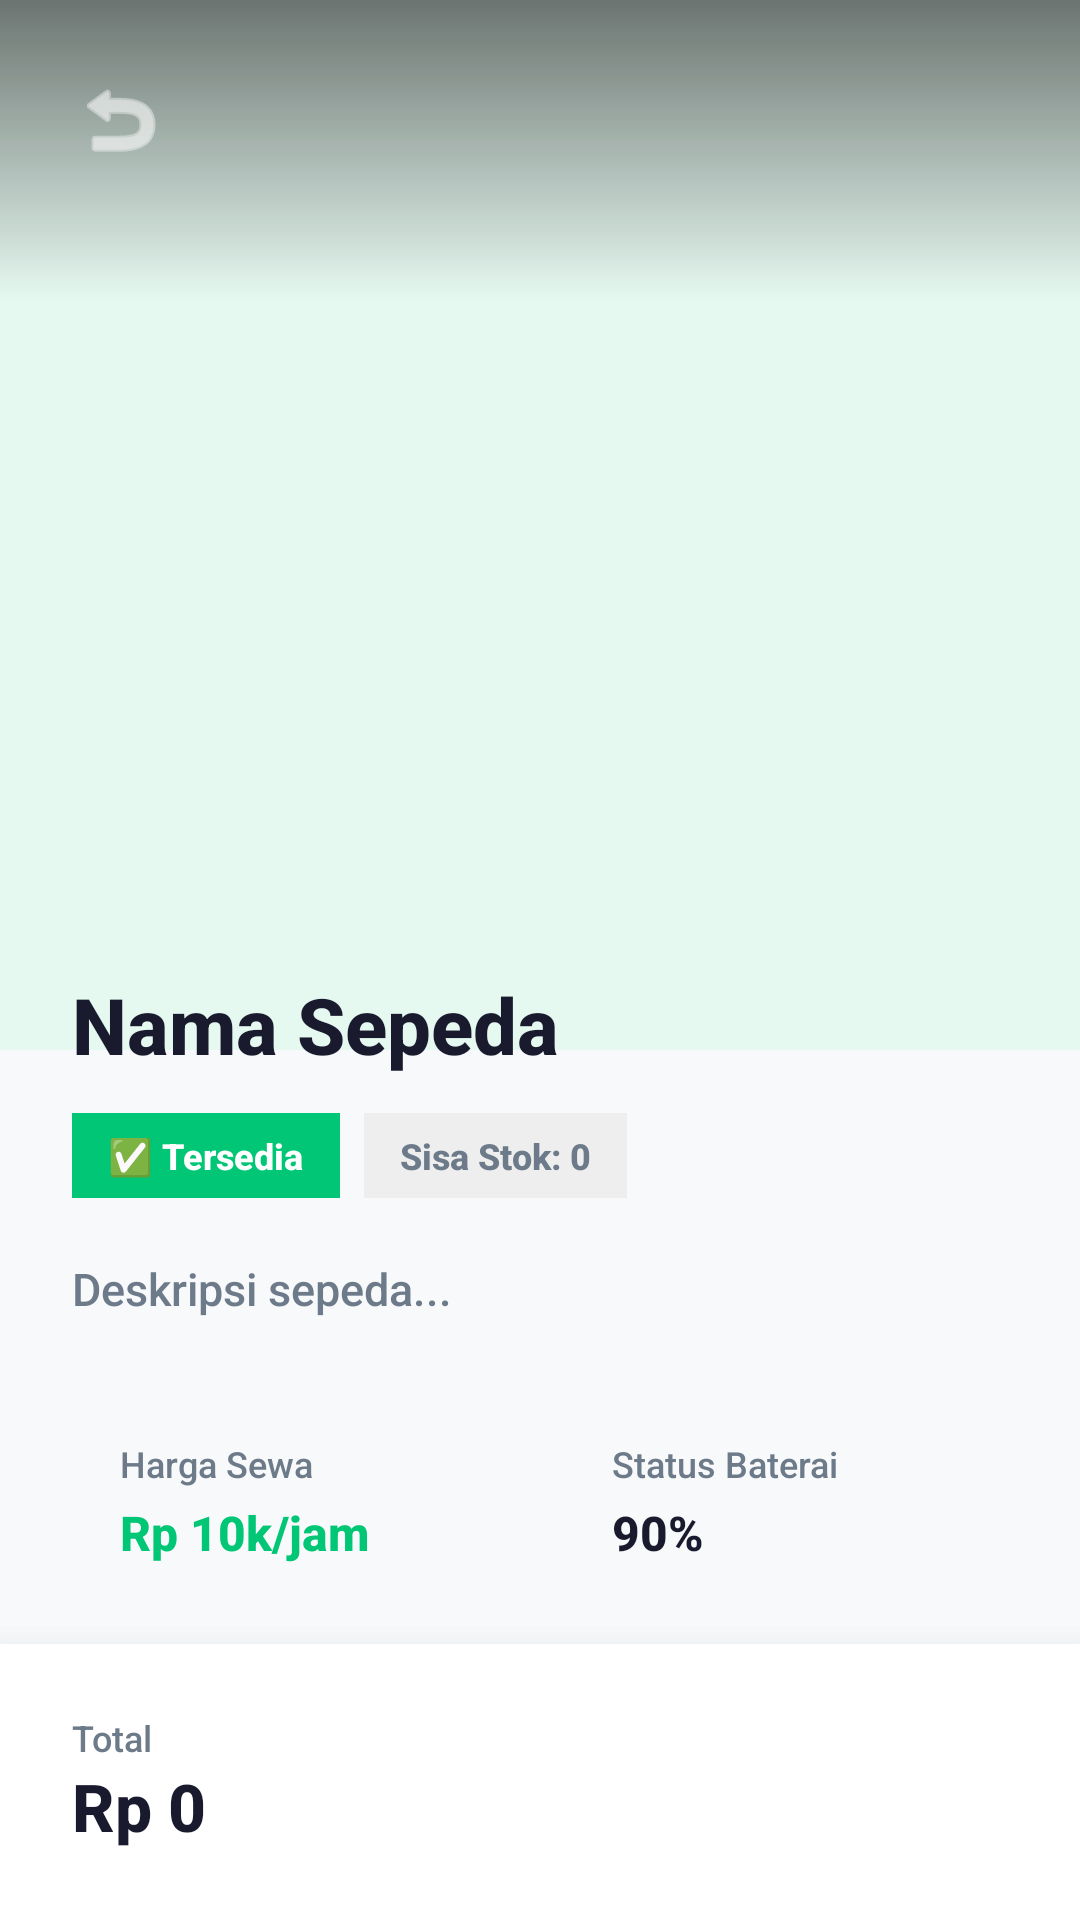

Produce the Android XML layout that renders to this screen, including the resource entries it uses.
<!-- AndroidManifest.xml: application theme Theme.Gowesin -->
<!-- res/layout/activity_bike_detail.xml -->
<?xml version="1.0" encoding="utf-8"?>
<androidx.coordinatorlayout.widget.CoordinatorLayout
    xmlns:android="http://schemas.android.com/apk/res/android"
    xmlns:app="http://schemas.android.com/apk/res-auto"
    android:layout_width="match_parent"
    android:layout_height="match_parent"
    android:background="@color/background">

    
    <ImageView
        android:id="@+id/ivBikeDetail"
        android:layout_width="match_parent"
        android:layout_height="350dp"
        android:scaleType="centerCrop"
        android:background="@color/pastel_green_light"
        app:layout_behavior="@string/appbar_scrolling_view_behavior" />

    
    <View
        android:layout_width="match_parent"
        android:layout_height="100dp"
        android:background="@drawable/gradient_top_dark" />

    
    <ImageButton
        android:id="@+id/btnBack"
        android:layout_width="48dp"
        android:layout_height="48dp"
        android:layout_margin="16dp"
        android:background="?attr/selectableItemBackgroundBorderless"
        android:src="@android:drawable/ic_menu_revert"
        android:tint="@color/white"
        android:padding="8dp" />

    
    <androidx.core.widget.NestedScrollView
        android:layout_width="match_parent"
        android:layout_height="match_parent"
        android:layout_marginTop="300dp"
        android:background="@drawable/bg_bottom_sheet"
        android:clipToPadding="false"
        android:paddingBottom="100dp">

        <LinearLayout
            android:layout_width="match_parent"
            android:layout_height="wrap_content"
            android:orientation="vertical"
            android:padding="24dp">

            
            <LinearLayout
                android:layout_width="match_parent"
                android:layout_height="wrap_content"
                android:orientation="horizontal"
                android:gravity="center_vertical">

                <TextView
                    android:id="@+id/tvBikeNameDetail"
                    android:layout_width="0dp"
                    android:layout_height="wrap_content"
                    android:layout_weight="1"
                    android:text="Nama Sepeda"
                    android:textSize="26sp"
                    android:textStyle="bold"
                    android:textColor="@color/text_primary" />

            </LinearLayout>

            
            <LinearLayout
                android:layout_width="match_parent"
                android:layout_height="wrap_content"
                android:orientation="horizontal"
                android:layout_marginTop="12dp">

                <TextView
                    android:id="@+id/tvStatusDetail"
                    android:layout_width="wrap_content"
                    android:layout_height="wrap_content"
                    android:text="✅ Tersedia"
                    android:textSize="12sp"
                    android:textColor="@color/white"
                    android:background="@color/success"
                    android:paddingHorizontal="12dp"
                    android:paddingVertical="6dp"
                    android:textStyle="bold" />

                <TextView
                    android:id="@+id/tvStockDetail"
                    android:layout_width="wrap_content"
                    android:layout_height="wrap_content"
                    android:text="Sisa Stok: 0"
                    android:textSize="12sp"
                    android:textStyle="bold"
                    android:textColor="@color/text_secondary"
                    android:background="@color/divider"
                    android:paddingHorizontal="12dp"
                    android:paddingVertical="6dp"
                    android:layout_marginStart="8dp" />
            </LinearLayout>

            <TextView
                android:id="@+id/tvBikeDesc"
                android:layout_width="match_parent"
                android:layout_height="wrap_content"
                android:text="Deskripsi sepeda..."
                android:textColor="@color/text_secondary"
                android:textSize="15sp"
                android:layout_marginTop="20dp"
                android:lineSpacingExtra="6dp" />

            
            <LinearLayout
                android:layout_width="match_parent"
                android:layout_height="wrap_content"
                android:orientation="horizontal"
                android:layout_marginTop="24dp">

                <LinearLayout
                    android:layout_width="0dp"
                    android:layout_height="wrap_content"
                    android:layout_weight="1"
                    android:orientation="vertical"
                    android:background="@color/background"
                    android:padding="16dp"
                    android:layout_marginEnd="8dp">
                    <TextView
                        android:layout_width="wrap_content"
                        android:layout_height="wrap_content"
                        android:text="Harga Sewa"
                        android:textSize="12sp"
                        android:textColor="@color/text_secondary" />
                    <TextView
                        android:id="@+id/tvPriceDetail"
                        android:layout_width="wrap_content"
                        android:layout_height="wrap_content"
                        android:text="Rp 10k/jam"
                        android:textSize="16sp"
                        android:textStyle="bold"
                        android:textColor="@color/primary"
                        android:layout_marginTop="4dp" />
                </LinearLayout>

                <LinearLayout
                    android:layout_width="0dp"
                    android:layout_height="wrap_content"
                    android:layout_weight="1"
                    android:orientation="vertical"
                    android:background="@color/background"
                    android:padding="16dp"
                    android:layout_marginStart="8dp">
                    <TextView
                        android:layout_width="wrap_content"
                        android:layout_height="wrap_content"
                        android:text="Status Baterai"
                        android:textSize="12sp"
                        android:textColor="@color/text_secondary" />
                    <TextView
                        android:id="@+id/tvBatteryDetail"
                        android:layout_width="wrap_content"
                        android:layout_height="wrap_content"
                        android:text="90%"
                        android:textSize="16sp"
                        android:textStyle="bold"
                        android:textColor="@color/text_primary"
                        android:layout_marginTop="4dp" />
                </LinearLayout>
            </LinearLayout>

            
            <TextView
                android:layout_width="wrap_content"
                android:layout_height="wrap_content"
                android:text="Detail Sewa"
                android:textSize="18sp"
                android:textStyle="bold"
                android:textColor="@color/text_primary"
                android:layout_marginTop="32dp"
                android:layout_marginBottom="16dp" />

            <com.google.android.material.textfield.TextInputLayout
                android:layout_width="match_parent"
                android:layout_height="wrap_content"
                android:hint="Durasi (Jam)"
                style="@style/PastelInput"
                app:suffixText="Jam">

                <com.google.android.material.textfield.TextInputEditText
                    android:id="@+id/etDuration"
                    android:layout_width="match_parent"
                    android:layout_height="wrap_content"
                    android:inputType="numberDecimal" />
            </com.google.android.material.textfield.TextInputLayout>

            <TextView
                android:layout_width="wrap_content"
                android:layout_height="wrap_content"
                android:text="Metode Pembayaran"
                android:textSize="13sp"
                android:textColor="@color/text_secondary"
                android:layout_marginTop="16dp"
                android:layout_marginBottom="8dp" />

            <Spinner
                android:id="@+id/spPayment"
                android:layout_width="match_parent"
                android:layout_height="48dp"
                android:background="@color/background"
                android:paddingHorizontal="12dp"
                android:entries="@array/payment_methods" />
                
            <View
                android:layout_width="match_parent"
                android:layout_height="50dp" />

        </LinearLayout>
    </androidx.core.widget.NestedScrollView>

    
    <LinearLayout
        android:layout_width="match_parent"
        android:layout_height="wrap_content"
        android:layout_gravity="bottom"
        android:background="@color/white"
        android:orientation="horizontal"
        android:gravity="center_vertical"
        android:paddingHorizontal="24dp"
        android:paddingVertical="16dp"
        android:elevation="16dp">

        <LinearLayout
            android:layout_width="0dp"
            android:layout_height="wrap_content"
            android:layout_weight="1"
            android:orientation="vertical">
            <TextView
                android:layout_width="wrap_content"
                android:layout_height="wrap_content"
                android:text="Total"
                android:textSize="12sp"
                android:textColor="@color/text_secondary" />
            <TextView
                android:id="@+id/tvTotalPrice"
                android:layout_width="wrap_content"
                android:layout_height="wrap_content"
                android:text="Rp 0"
                android:textSize="22sp"
                android:textStyle="bold"
                android:textColor="@color/text_primary" />
        </LinearLayout>

        <Button
            android:id="@+id/btnRent"
            android:layout_width="160dp"
            android:layout_height="60dp"
            android:text="Sewa"
            android:textSize="16sp"
            android:textStyle="bold"
            style="@style/PastelButton" />
    </LinearLayout>

</androidx.coordinatorlayout.widget.CoordinatorLayout>
<!-- resources referenced by this layout -->
<resources>
  <string-array name="payment_methods">
          <item>💵 Cash</item>
          <item>📱 QR Code (QRIS)</item>
      </string-array>
  <color name="background">#F8F9FA</color>
  <color name="divider">#EEEEEE</color>
  <color name="pastel_green_light">#E6F9F1</color>
  <color name="primary">#00C675</color>
  <color name="success">#00C675</color>
  <color name="text_primary">#1A1A2E</color>
  <color name="text_secondary">#6C7A89</color>
  <color name="white">#FFFFFF</color>
  <!-- drawable gradient_top_dark (drawable) -->
  <?xml version="1.0" encoding="utf-8"?>
  <shape xmlns:android="http://schemas.android.com/apk/res/android">
      <gradient
          android:angle="270"
          android:startColor="#88000000"
          android:endColor="#00000000" />
  </shape>
  <style name="PastelButton" parent="Widget.Material3.Button">
          <item name="backgroundTint">@color/primary</item>
          <item name="android:textColor">@color/white</item>
          <item name="cornerRadius">50dp</item>
          <item name="android:paddingTop">16dp</item>
          <item name="android:paddingBottom">16dp</item>
      </style>
  <style name="PastelInput" parent="Widget.Material3.TextInputLayout.OutlinedBox">
          <item name="boxStrokeColor">@color/primary</item>
          <item name="hintTextColor">@color/text_secondary</item>
          <item name="boxCornerRadiusTopStart">16dp</item>
          <item name="boxCornerRadiusTopEnd">16dp</item>
          <item name="boxCornerRadiusBottomStart">16dp</item>
          <item name="boxCornerRadiusBottomEnd">16dp</item>
      </style>
  <style name="Theme.Gowesin" parent="Base.Theme.Gowesin" />
  <style name="Base.Theme.Gowesin" parent="Theme.Material3.DayNight.NoActionBar">
          <item name="colorPrimary">@color/primary</item>
          <item name="colorSecondary">@color/pastel_blue</item>
          <item name="colorSurface">@color/card_background</item>
          <item name="android:colorBackground">@color/background</item>
          <item name="android:textColorPrimary">@color/text_primary</item>
          <item name="android:textColorSecondary">@color/text_secondary</item>
          <item name="android:fontFamily">sans-serif-medium</item>
      </style>
  <color name="pastel_blue">#E3F2FD</color>
  <color name="card_background">#FFFFFF</color>
</resources>
